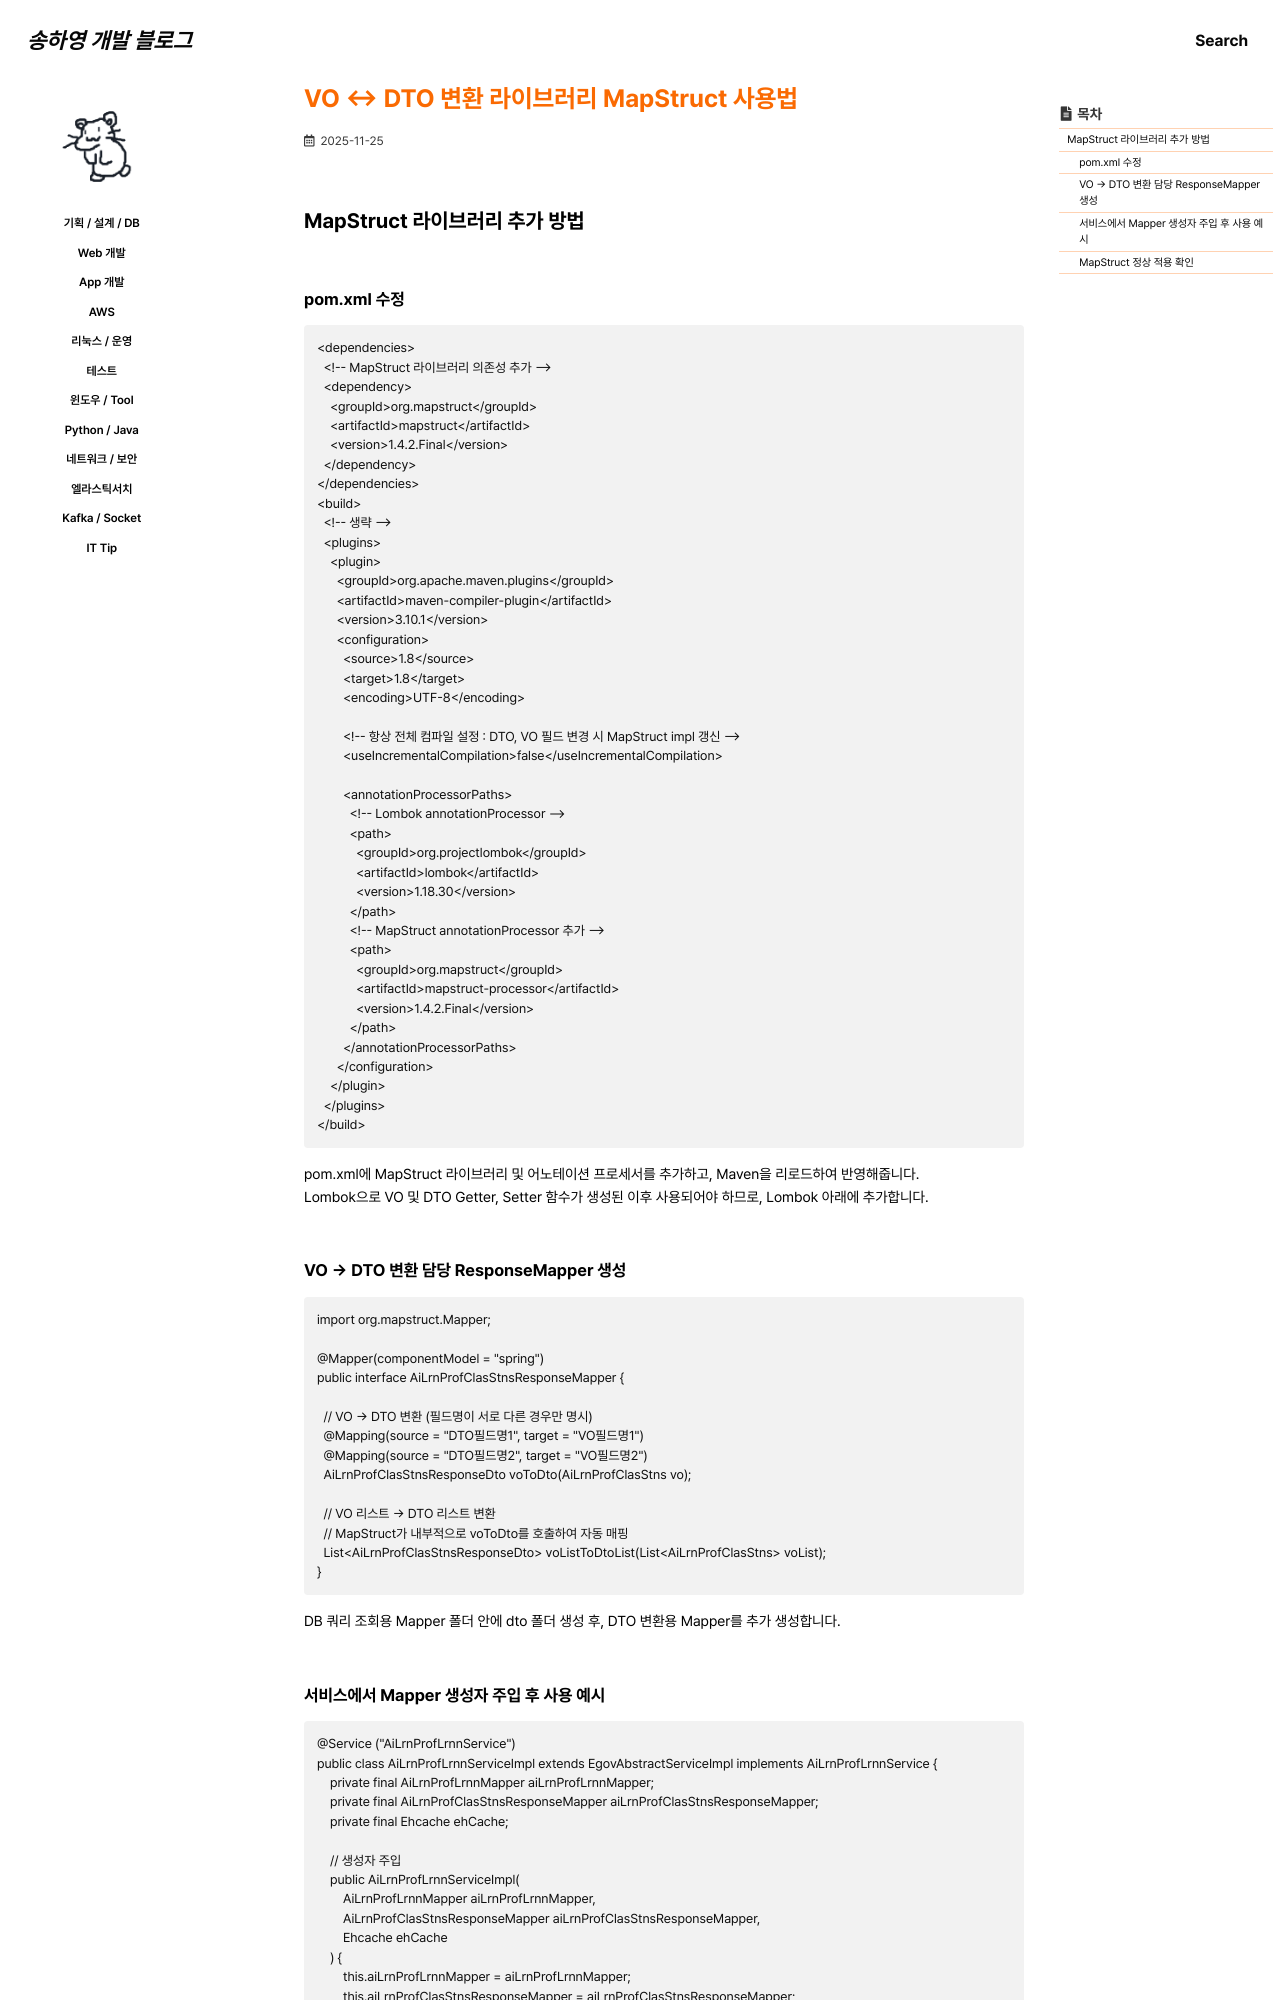

repository: 0songha0/0songha0.github.io · page: web-dev/2025-11-25-2.html · generator: jekyll

---
title: "VO ↔ DTO 변환 라이브러리 MapStruct 사용법"
excerpt: ""

categories:
   - web-dev
tags:
  - []

permalink: /web-dev/2025-11-25-2

toc: true
toc_sticky: true
 
date: 2025-11-25
last_modified_at: 2025-11-25
---

## MapStruct 라이브러리 추가 방법

### pom.xml 수정
```
<dependencies>
  <!-- MapStruct 라이브러리 의존성 추가 -->
  <dependency>
    <groupId>org.mapstruct</groupId>
    <artifactId>mapstruct</artifactId>
    <version>1.4.2.Final</version>
  </dependency>
</dependencies>
<build>
  <!-- 생략 -->
  <plugins>
    <plugin>
      <groupId>org.apache.maven.plugins</groupId>
      <artifactId>maven-compiler-plugin</artifactId>
      <version>3.10.1</version>
      <configuration>
        <source>1.8</source>
        <target>1.8</target>
        <encoding>UTF-8</encoding>

        <!-- 항상 전체 컴파일 설정 : DTO, VO 필드 변경 시 MapStruct impl 갱신 -->
        <useIncrementalCompilation>false</useIncrementalCompilation>

        <annotationProcessorPaths>
          <!-- Lombok annotationProcessor -->
          <path>
            <groupId>org.projectlombok</groupId>
            <artifactId>lombok</artifactId>
            <version>1.18.30</version>
          </path>
          <!-- MapStruct annotationProcessor 추가 -->
          <path>
            <groupId>org.mapstruct</groupId>
            <artifactId>mapstruct-processor</artifactId>
            <version>1.4.2.Final</version>
          </path>
        </annotationProcessorPaths>
      </configuration>
    </plugin>
  </plugins>
</build>
```
pom.xml에 MapStruct 라이브러리 및 어노테이션 프로세서를 추가하고, Maven을 리로드하여 반영해줍니다.  
Lombok으로 VO 및 DTO Getter, Setter 함수가 생성된 이후 사용되어야 하므로, Lombok 아래에 추가합니다.

### VO → DTO 변환 담당 ResponseMapper 생성
```
import org.mapstruct.Mapper;

@Mapper(componentModel = "spring")
public interface AiLrnProfClasStnsResponseMapper {

  // VO → DTO 변환 (필드명이 서로 다른 경우만 명시)
  @Mapping(source = "DTO필드명1", target = "VO필드명1")
  @Mapping(source = "DTO필드명2", target = "VO필드명2")
  AiLrnProfClasStnsResponseDto voToDto(AiLrnProfClasStns vo);

  // VO 리스트 → DTO 리스트 변환
  // MapStruct가 내부적으로 voToDto를 호출하여 자동 매핑
  List<AiLrnProfClasStnsResponseDto> voListToDtoList(List<AiLrnProfClasStns> voList);
}
```
DB 쿼리 조회용 Mapper 폴더 안에 dto 폴더 생성 후, DTO 변환용 Mapper를 추가 생성합니다.
